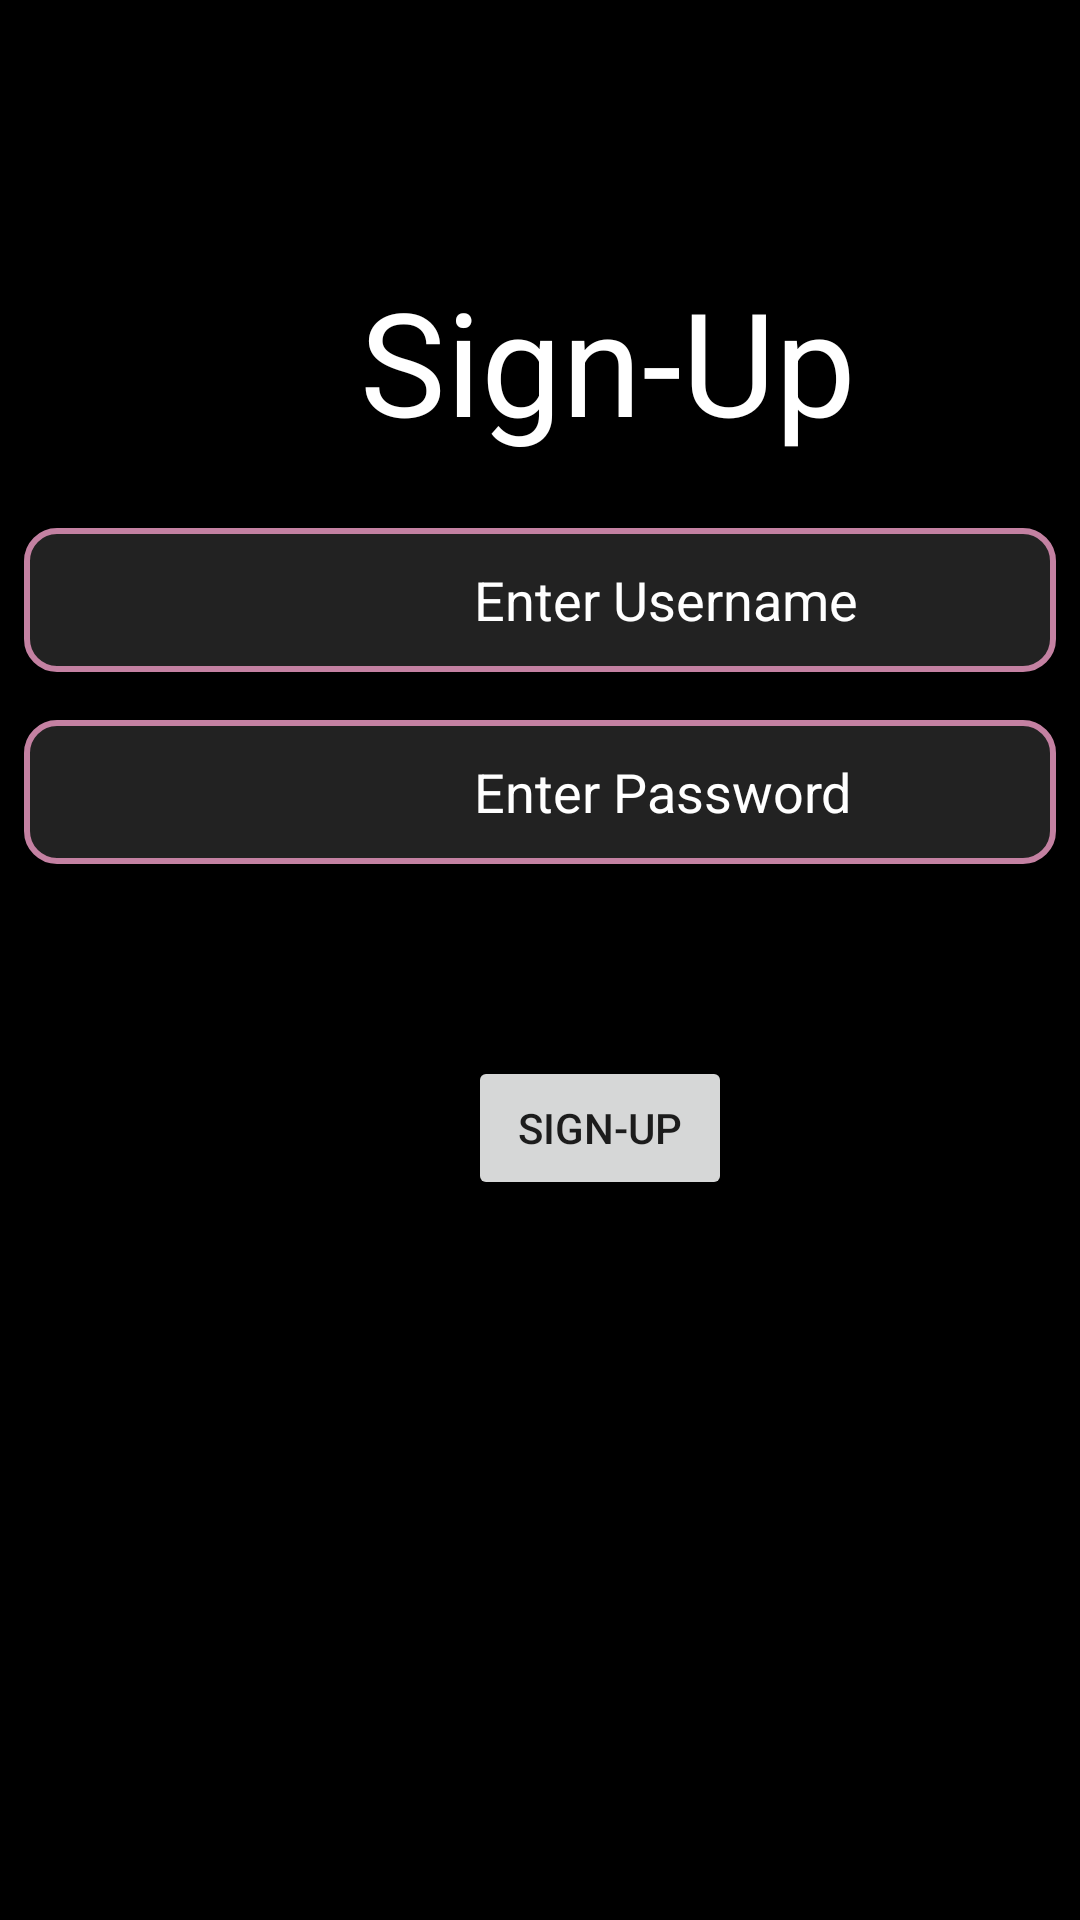

Produce the Android XML layout that renders to this screen, including the resource entries it uses.
<!-- AndroidManifest.xml: application theme Theme.MuseTaku -->
<!-- res/layout/activity_register.xml -->
<?xml version="1.0" encoding="utf-8"?>
<androidx.constraintlayout.widget.ConstraintLayout xmlns:android="http://schemas.android.com/apk/res/android"
    xmlns:app="http://schemas.android.com/apk/res-auto"
    xmlns:tools="http://schemas.android.com/tools"
    android:layout_width="match_parent"
    android:layout_height="match_parent"
    android:background="@color/black"
    tools:context=".RegisterAct">

    <EditText
        android:id="@+id/password"
        android:layout_width="344dp"
        android:layout_height="48dp"
        android:layout_marginStart="4dp"
        android:layout_marginLeft="4dp"
        android:layout_marginEnd="4dp"
        android:layout_marginRight="4dp"
        android:layout_marginBottom="352dp"
        android:autofillHints=""
        android:background="@drawable/border"
        android:ems="10"
        android:hint="@string/epass"
        android:includeFontPadding="true"
        android:inputType="textEmailAddress"
        android:minHeight="48dp"
        android:paddingLeft="150dp"
        android:textColor="#FFFFFF"
        android:textColorHint="#FFFFFF"
        app:layout_constraintBottom_toBottomOf="parent"
        app:layout_constraintEnd_toEndOf="parent"
        app:layout_constraintHorizontal_bias="0.491"
        app:layout_constraintStart_toStartOf="parent" />

    <ImageView
        android:id="@+id/imageView5"
        android:layout_width="36dp"
        android:layout_height="37dp"
        android:layout_marginStart="60dp"
        android:layout_marginLeft="60dp"
        android:layout_marginEnd="315dp"
        android:layout_marginRight="315dp"
        android:layout_marginBottom="356dp"
        app:layout_constraintBottom_toBottomOf="parent"
        app:layout_constraintEnd_toEndOf="parent"
        app:layout_constraintHorizontal_bias="0.0"
        app:layout_constraintStart_toStartOf="parent"
        app:srcCompat="@drawable/password" />

    <Button
        android:id="@+id/signup"
        android:layout_width="wrap_content"
        android:layout_height="wrap_content"
        android:layout_marginStart="156dp"
        android:layout_marginLeft="156dp"
        android:layout_marginBottom="240dp"
        android:text="Sign-up"
        app:layout_constraintBottom_toBottomOf="parent"
        app:layout_constraintStart_toStartOf="parent" />

    <EditText
        android:id="@+id/username"
        android:layout_width="344dp"
        android:layout_height="48dp"
        android:layout_marginStart="4dp"
        android:layout_marginLeft="4dp"
        android:layout_marginEnd="4dp"
        android:layout_marginRight="4dp"
        android:layout_marginBottom="416dp"
        android:autofillHints=""
        android:background="@drawable/border"
        android:ems="10"
        android:hint="@string/enama"
        android:includeFontPadding="true"
        android:inputType="textEmailAddress"
        android:minHeight="48dp"
        android:paddingLeft="150dp"
        android:textColor="#FFFFFF"
        android:textColorHint="#FFFFFF"
        app:layout_constraintBottom_toBottomOf="parent"
        app:layout_constraintEnd_toEndOf="parent"
        app:layout_constraintHorizontal_bias="0.491"
        app:layout_constraintStart_toStartOf="parent" />

    <ImageView
        android:id="@+id/imageView3"
        android:layout_width="49dp"
        android:layout_height="31dp"
        android:layout_marginStart="52dp"
        android:layout_marginLeft="52dp"
        android:layout_marginEnd="310dp"
        android:layout_marginRight="310dp"
        android:layout_marginBottom="428dp"
        app:layout_constraintBottom_toBottomOf="parent"
        app:layout_constraintEnd_toEndOf="parent"
        app:layout_constraintHorizontal_bias="0.0"
        app:layout_constraintStart_toStartOf="parent"
        app:srcCompat="@drawable/profile" />

    <TextView
        android:id="@+id/textView2"
        android:layout_width="wrap_content"
        android:layout_height="wrap_content"
        android:layout_marginStart="120dp"
        android:layout_marginLeft="120dp"
        android:layout_marginTop="88dp"
        android:text="Sign-Up"
        android:textColor="#FFFFFF"
        android:textSize="48sp"
        app:layout_constraintStart_toStartOf="parent"
        app:layout_constraintTop_toTopOf="parent" />

</androidx.constraintlayout.widget.ConstraintLayout>
<!-- resources referenced by this layout -->
<resources>
  <!-- drawable border (drawable) -->
  <?xml version="1.0" encoding="utf-8"?>
  <shape xmlns:android="http://schemas.android.com/apk/res/android"
      android:shape="rectangle" >
  
      
      <solid
          android:color="#222222" >
      </solid>
  
      
      <stroke
          android:width="2dp"
          android:color="#c481a2" >
      </stroke>
  
      
      <corners
          android:radius="10dp"   >
      </corners>
  
  </shape>
  <string name="enama">Enter Username</string>
  <string name="epass">Enter Password</string>
  <style name="Theme.MuseTaku" parent="Theme.MaterialComponents.DayNight.DarkActionBar">
          
          <item name="colorPrimary">@color/purple_500</item>
          <item name="colorPrimaryVariant">@color/purple_700</item>
          <item name="colorOnPrimary">@color/white</item>
          
          <item name="colorSecondary">@color/teal_200</item>
          <item name="colorSecondaryVariant">@color/teal_700</item>
          <item name="colorOnSecondary">@color/black</item>
          
          <item name="android:statusBarColor" tools:targetApi="l">?attr/colorPrimaryVariant</item>
          
      </style>
  <!-- not gathered from this repository: default colours our renderer supplied (Android Studio template values) -->
  <color name="purple_500">#FF6200EE</color>
  <color name="purple_700">#FF3700B3</color>
  <color name="teal_200">#FF03DAC5</color>
  <color name="teal_700">#FF018786</color>
  <color name="black">#FF000000</color>
  <color name="white">#FFFFFFFF</color>
</resources>
